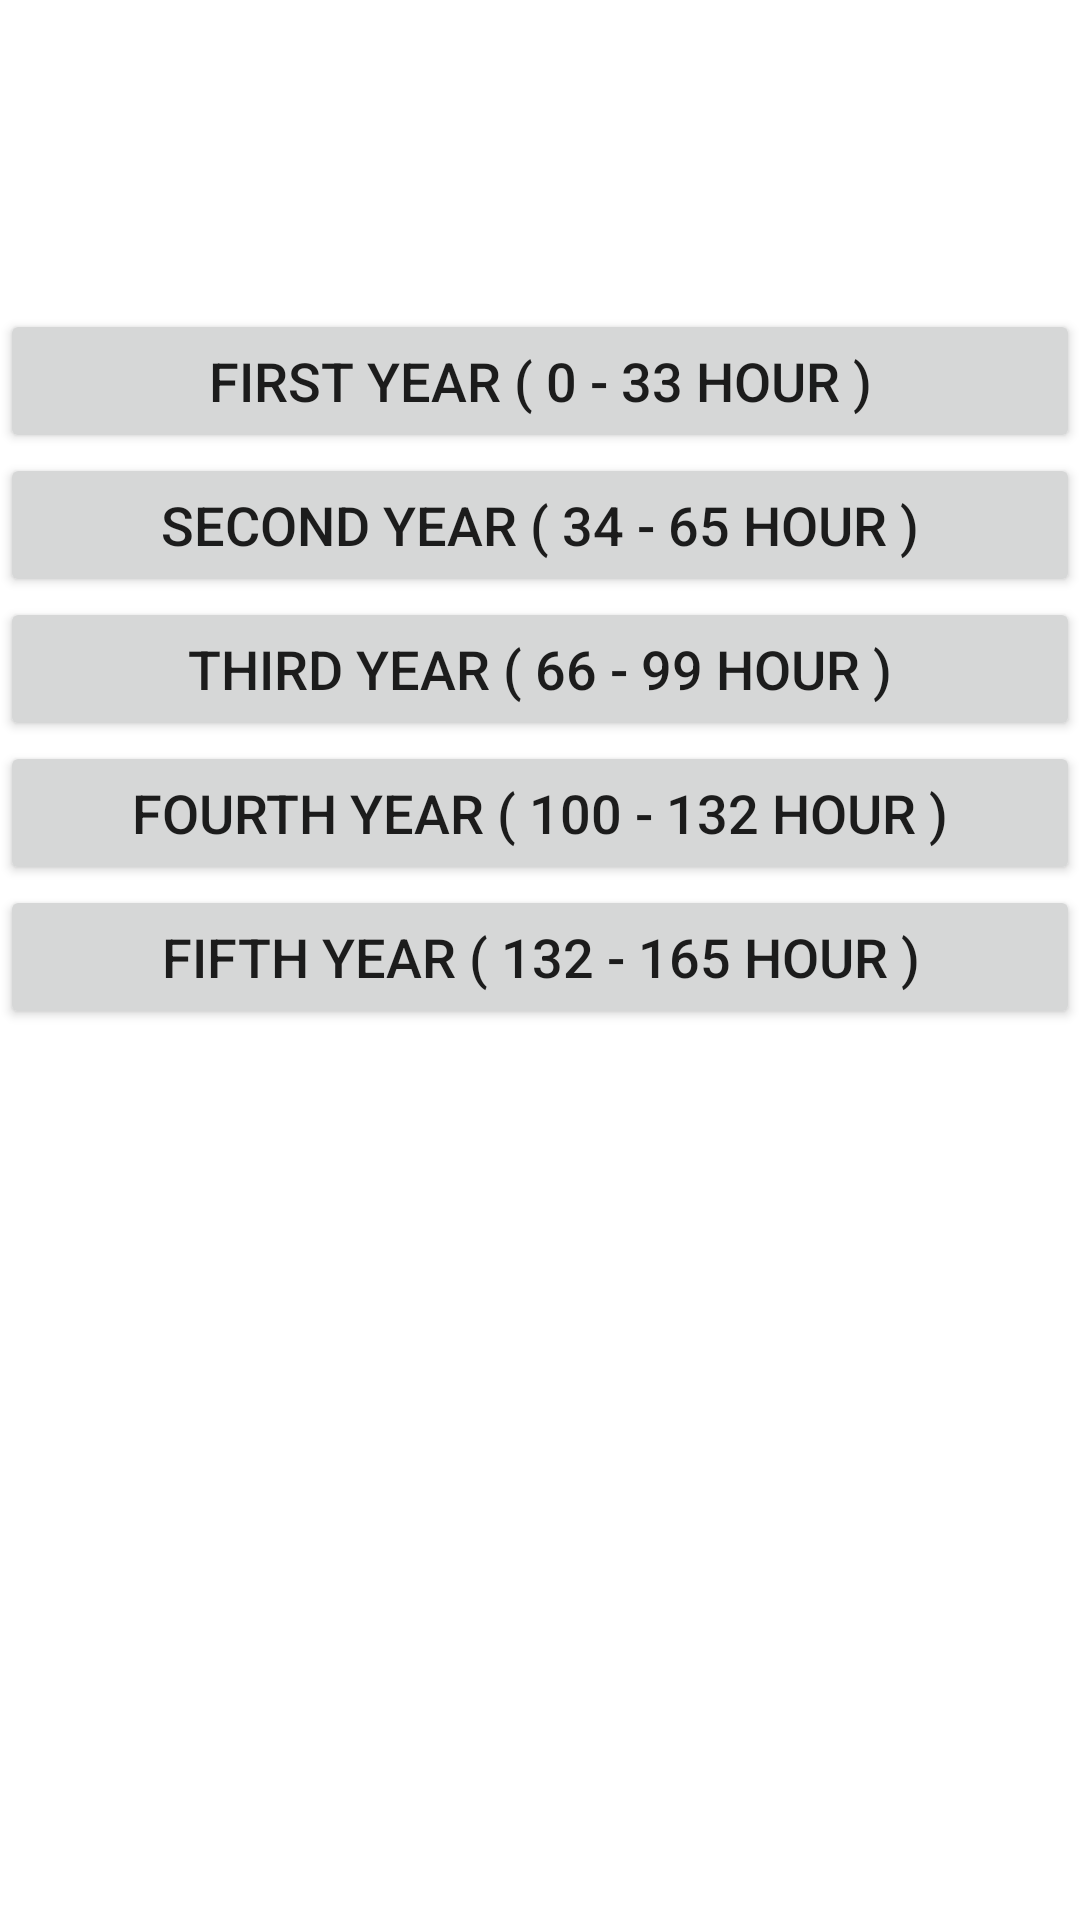

Reconstruct the res/layout file that produces this screen, plus the resources it refers to.
<!-- AndroidManifest.xml: application theme Theme.GradingSystem -->
<!-- res/layout/registration.xml -->
<?xml version="1.0" encoding="utf-8"?>
<androidx.constraintlayout.widget.ConstraintLayout xmlns:android="http://schemas.android.com/apk/res/android"
    xmlns:app="http://schemas.android.com/apk/res-auto"
    xmlns:tools="http://schemas.android.com/tools"
    android:layout_width="match_parent"
    android:layout_height="match_parent">


    <TextView
        android:id="@+id/text"
        android:layout_width="356dp"
        android:layout_height="76dp"
        android:layout_marginStart="18dp"
        android:layout_marginTop="59dp"
        android:layout_marginEnd="19dp"
        android:layout_marginBottom="179dp"
        android:text="Registration dates for each year"
        android:textAlignment="center"
        android:textSize="25dp"
        android:textStyle="bold"
        app:layout_constraintBottom_toTopOf="@+id/btFirst"
        app:layout_constraintEnd_toEndOf="parent"
        app:layout_constraintStart_toStartOf="parent"
        app:layout_constraintTop_toTopOf="parent" />

    <Button
        android:id="@+id/btFifth"
        android:layout_width="match_parent"
        android:layout_height="wrap_content"
        android:layout_marginBottom="297dp"
        android:text="fifth year ( 132 - 165 hour )"
        android:textSize="18sp"
        app:layout_constraintBottom_toBottomOf="parent"
        app:layout_constraintEnd_toEndOf="parent"
        app:layout_constraintStart_toStartOf="parent" />

    <Button
        android:id="@+id/btFirst"
        android:layout_width="match_parent"
        android:layout_height="wrap_content"
        android:text="First Year ( 0 - 33 hour )"
        android:textSize="18sp"
        app:layout_constraintBottom_toTopOf="@+id/btSecond"
        app:layout_constraintEnd_toEndOf="parent"
        app:layout_constraintStart_toStartOf="parent" />

    <Button
        android:id="@+id/btSecond"
        android:layout_width="match_parent"
        android:layout_height="wrap_content"
        android:text="Second year ( 34 - 65 hour )"
        android:textSize="18sp"
        app:layout_constraintBottom_toTopOf="@+id/btThird"
        app:layout_constraintEnd_toEndOf="parent"
        app:layout_constraintStart_toStartOf="parent" />

    <Button
        android:id="@+id/btThird"
        android:layout_width="match_parent"
        android:layout_height="wrap_content"
        android:text="third year ( 66 - 99 hour )"
        android:textSize="18sp"
        app:layout_constraintBottom_toTopOf="@+id/btFourth"
        app:layout_constraintEnd_toEndOf="parent"
        app:layout_constraintStart_toStartOf="parent" />

    <Button
        android:id="@+id/btFourth"
        android:layout_width="match_parent"
        android:layout_height="wrap_content"
        android:text="fourth year ( 100 - 132 hour )"
        android:textSize="18sp"
        app:layout_constraintBottom_toTopOf="@+id/btFifth"
        app:layout_constraintEnd_toEndOf="parent"
        app:layout_constraintStart_toStartOf="parent" />


</androidx.constraintlayout.widget.ConstraintLayout>
<!-- resources referenced by this layout -->
<resources>
  <style name="Theme.GradingSystem" parent="Theme.MaterialComponents.DayNight.DarkActionBar">
          
          <item name="colorPrimary">#1D2D44</item>
          <item name="colorPrimaryVariant">#0D1321</item>
          <item name="colorOnPrimary">@color/white</item>
          
          <item name="colorSecondary">@color/teal_200</item>
          <item name="colorSecondaryVariant">@color/teal_700</item>
          <item name="colorOnSecondary">@color/black</item>
          
          <item name="android:statusBarColor">?attr/colorPrimaryVariant</item>
          
      </style>
  <!-- not gathered from this repository: default colours our renderer supplied (Android Studio template values) -->
  <color name="teal_200">#FF03DAC5</color>
  <color name="teal_700">#FF018786</color>
  <color name="black">#FF000000</color>
  <color name="white">#FFFFFFFF</color>
</resources>
